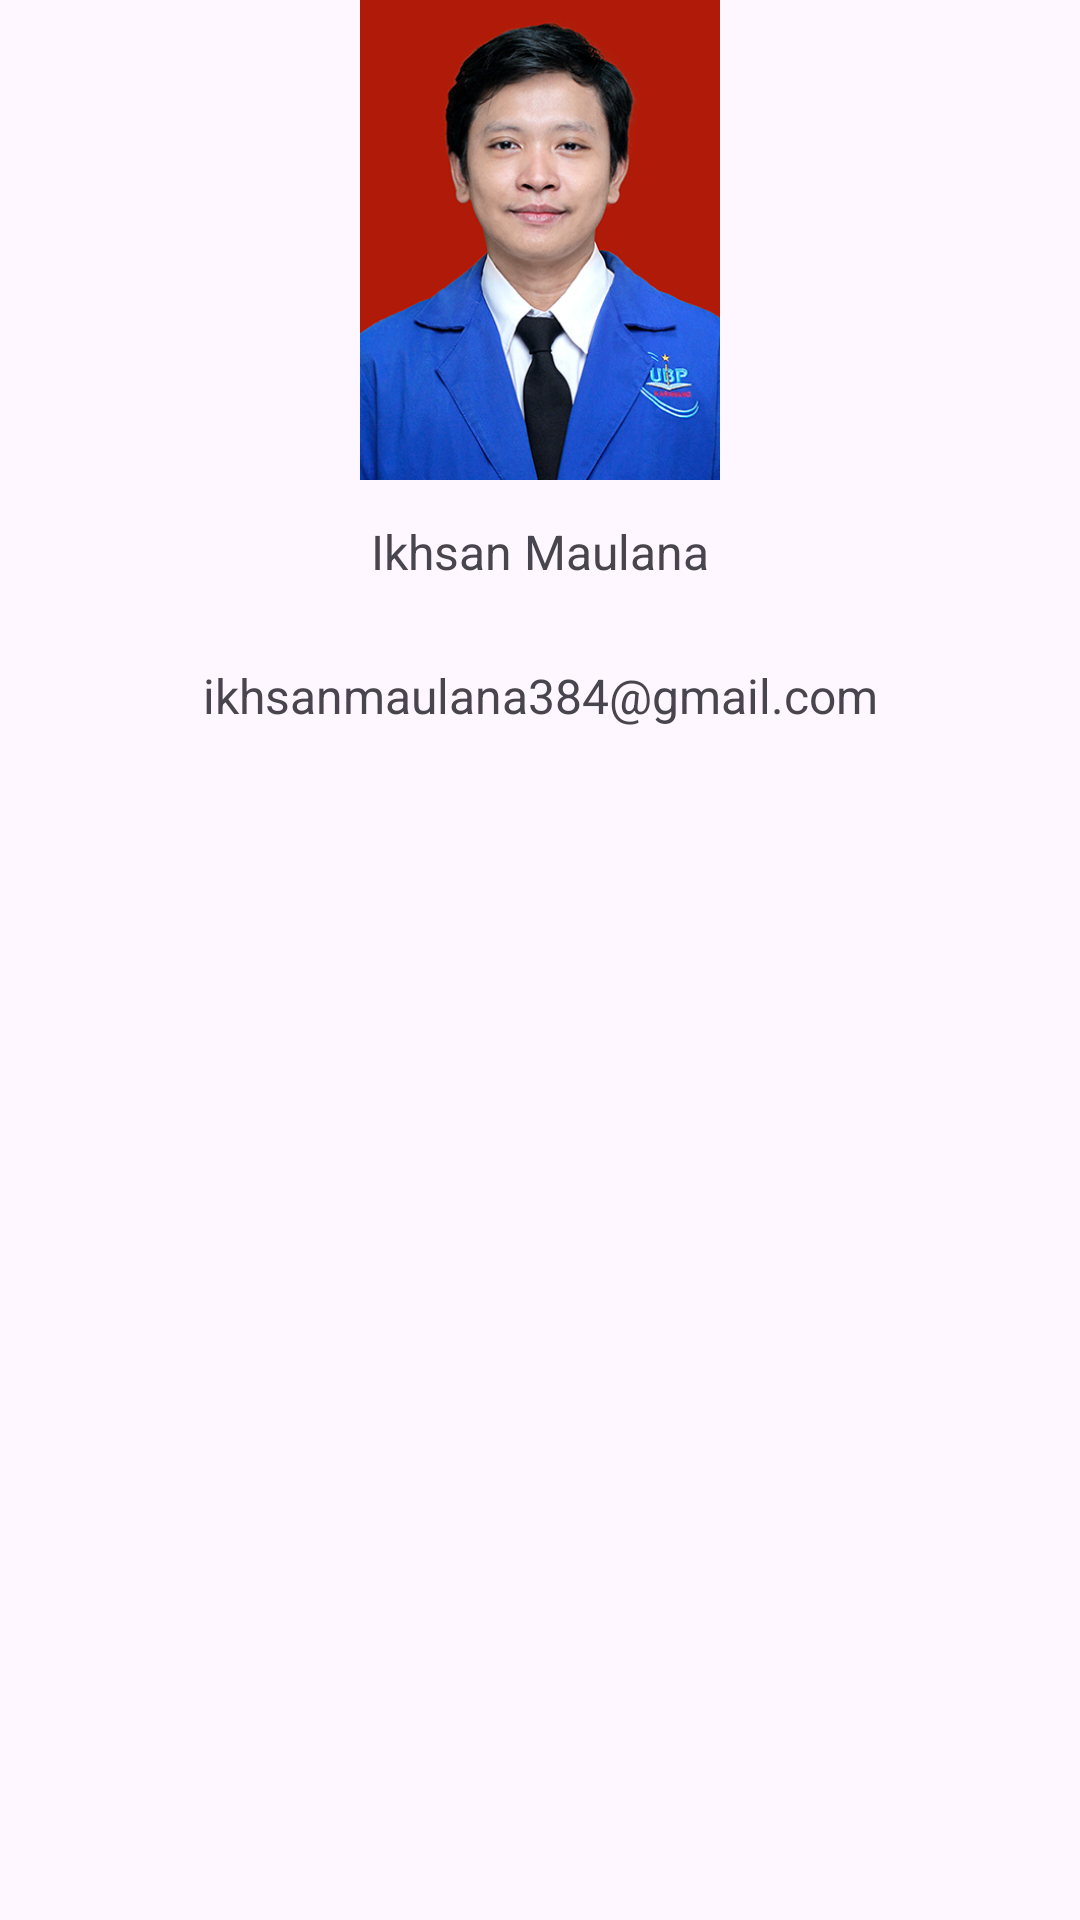

Android layout source for this screen:
<!-- AndroidManifest.xml: application theme Theme.DicodingEvent -->
<!-- res/layout/fragment_about.xml -->
<?xml version="1.0" encoding="utf-8"?>
<androidx.constraintlayout.widget.ConstraintLayout xmlns:android="http://schemas.android.com/apk/res/android"
    xmlns:app="http://schemas.android.com/apk/res-auto"
    xmlns:tools="http://schemas.android.com/tools"
    android:layout_width="match_parent"
    android:layout_height="wrap_content"
    android:layout_gravity="center"
    tools:context=".ui.AboutFragment">

    <com.google.android.material.imageview.ShapeableImageView
        android:id="@+id/ivPhoto"
        android:layout_width="120dp"
        android:layout_height="160dp"
        android:contentDescription="@string/desc_profile"
        app:layout_constraintEnd_toEndOf="parent"
        app:layout_constraintStart_toStartOf="parent"
        app:layout_constraintTop_toTopOf="parent"
        app:srcCompat="@drawable/profile"/>

    <com.google.android.material.textview.MaterialTextView
        android:id="@+id/tvName"
        android:layout_width="match_parent"
        android:layout_height="wrap_content"
        android:gravity="center"
        android:minHeight="48dp"
        android:inputType="text|textPersonName"
        android:text="@string/txt_full_name"
        android:textSize="16sp"
        app:layout_constraintEnd_toEndOf="parent"
        app:layout_constraintStart_toStartOf="parent"
        app:layout_constraintTop_toBottomOf="@+id/ivPhoto" />

    <com.google.android.material.textview.MaterialTextView
        android:id="@+id/tvEmail"
        android:layout_width="match_parent"
        android:layout_height="wrap_content"
        android:gravity="center"
        android:inputType="text|textEmailAddress"
        android:minHeight="48dp"
        android:text="@string/txt_email"
        android:textSize="16sp"
        app:layout_constraintEnd_toEndOf="parent"
        app:layout_constraintStart_toStartOf="parent"
        app:layout_constraintTop_toBottomOf="@+id/tvName" />
</androidx.constraintlayout.widget.ConstraintLayout>
<!-- resources referenced by this layout -->
<resources>
  <!-- drawable profile: jpg bitmap (drawable-nodpi, 143072 bytes) -->
  <string name="desc_profile">Photo Profile</string>
  <string name="txt_email">ikhsanmaulana384@gmail.com</string>
  <string name="txt_full_name">Ikhsan Maulana</string>
  <style name="Theme.DicodingEvent" parent="Theme.Material3.DayNight">
          
          <item name="colorPrimary">@color/purple_500</item>
          <item name="colorPrimaryVariant">@color/purple_700</item>
          <item name="colorOnPrimary">@color/white</item>
          
          <item name="colorSecondary">@color/teal_200</item>
          <item name="colorSecondaryVariant">@color/teal_700</item>
          <item name="colorOnSecondary">@color/black</item>
          
          <item name="android:statusBarColor">?attr/colorPrimaryVariant</item>
          
      </style>
  <!-- not gathered from this repository: default colours our renderer supplied (Android Studio template values) -->
  <color name="purple_500">#FF6200EE</color>
  <color name="purple_700">#FF3700B3</color>
  <color name="teal_200">#FF03DAC5</color>
  <color name="teal_700">#FF018786</color>
  <color name="black">#FF000000</color>
  <color name="white">#FFFFFFFF</color>
</resources>
